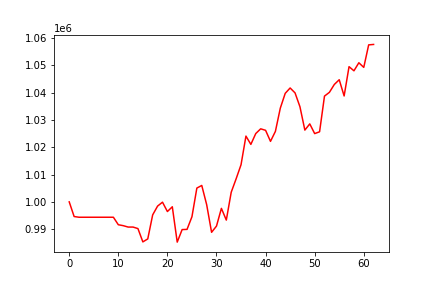

Data behind this chart, as committed beside it:
, 0
0, 1000000
1, 994629
2, 994372
3, 994372
4, 994372
5, 994372
6, 994372
7, 994372
8, 994372
9, 994372
10, 991630
11, 991288
12, 990777
13, 990777
14, 990217
15, 985344
16, 986434
17, 995237
18, 998454
19, 999889
20, 996464
21, 998204
22, 985262
23, 989854
24, 989923
25, 994553
26, 1005056
27, 1006014
28, 998976
29, 988859
30, 991135
31, 997619
32, 993328
33, 1003532
34, 1008445
35, 1013610
36, 1024094
37, 1021056
38, 1025022
39, 1026755
40, 1026206
41, 1022164
42, 1025813
43, 1034327
44, 1039744
45, 1041712
46, 1039916
47, 1034842
48, 1026288
49, 1028559
50, 1025003
51, 1025671
52, 1038739
53, 1040114
54, 1042994
55, 1044735
56, 1038786
57, 1049521
58, 1048002
59, 1050951
... 3 more rows
